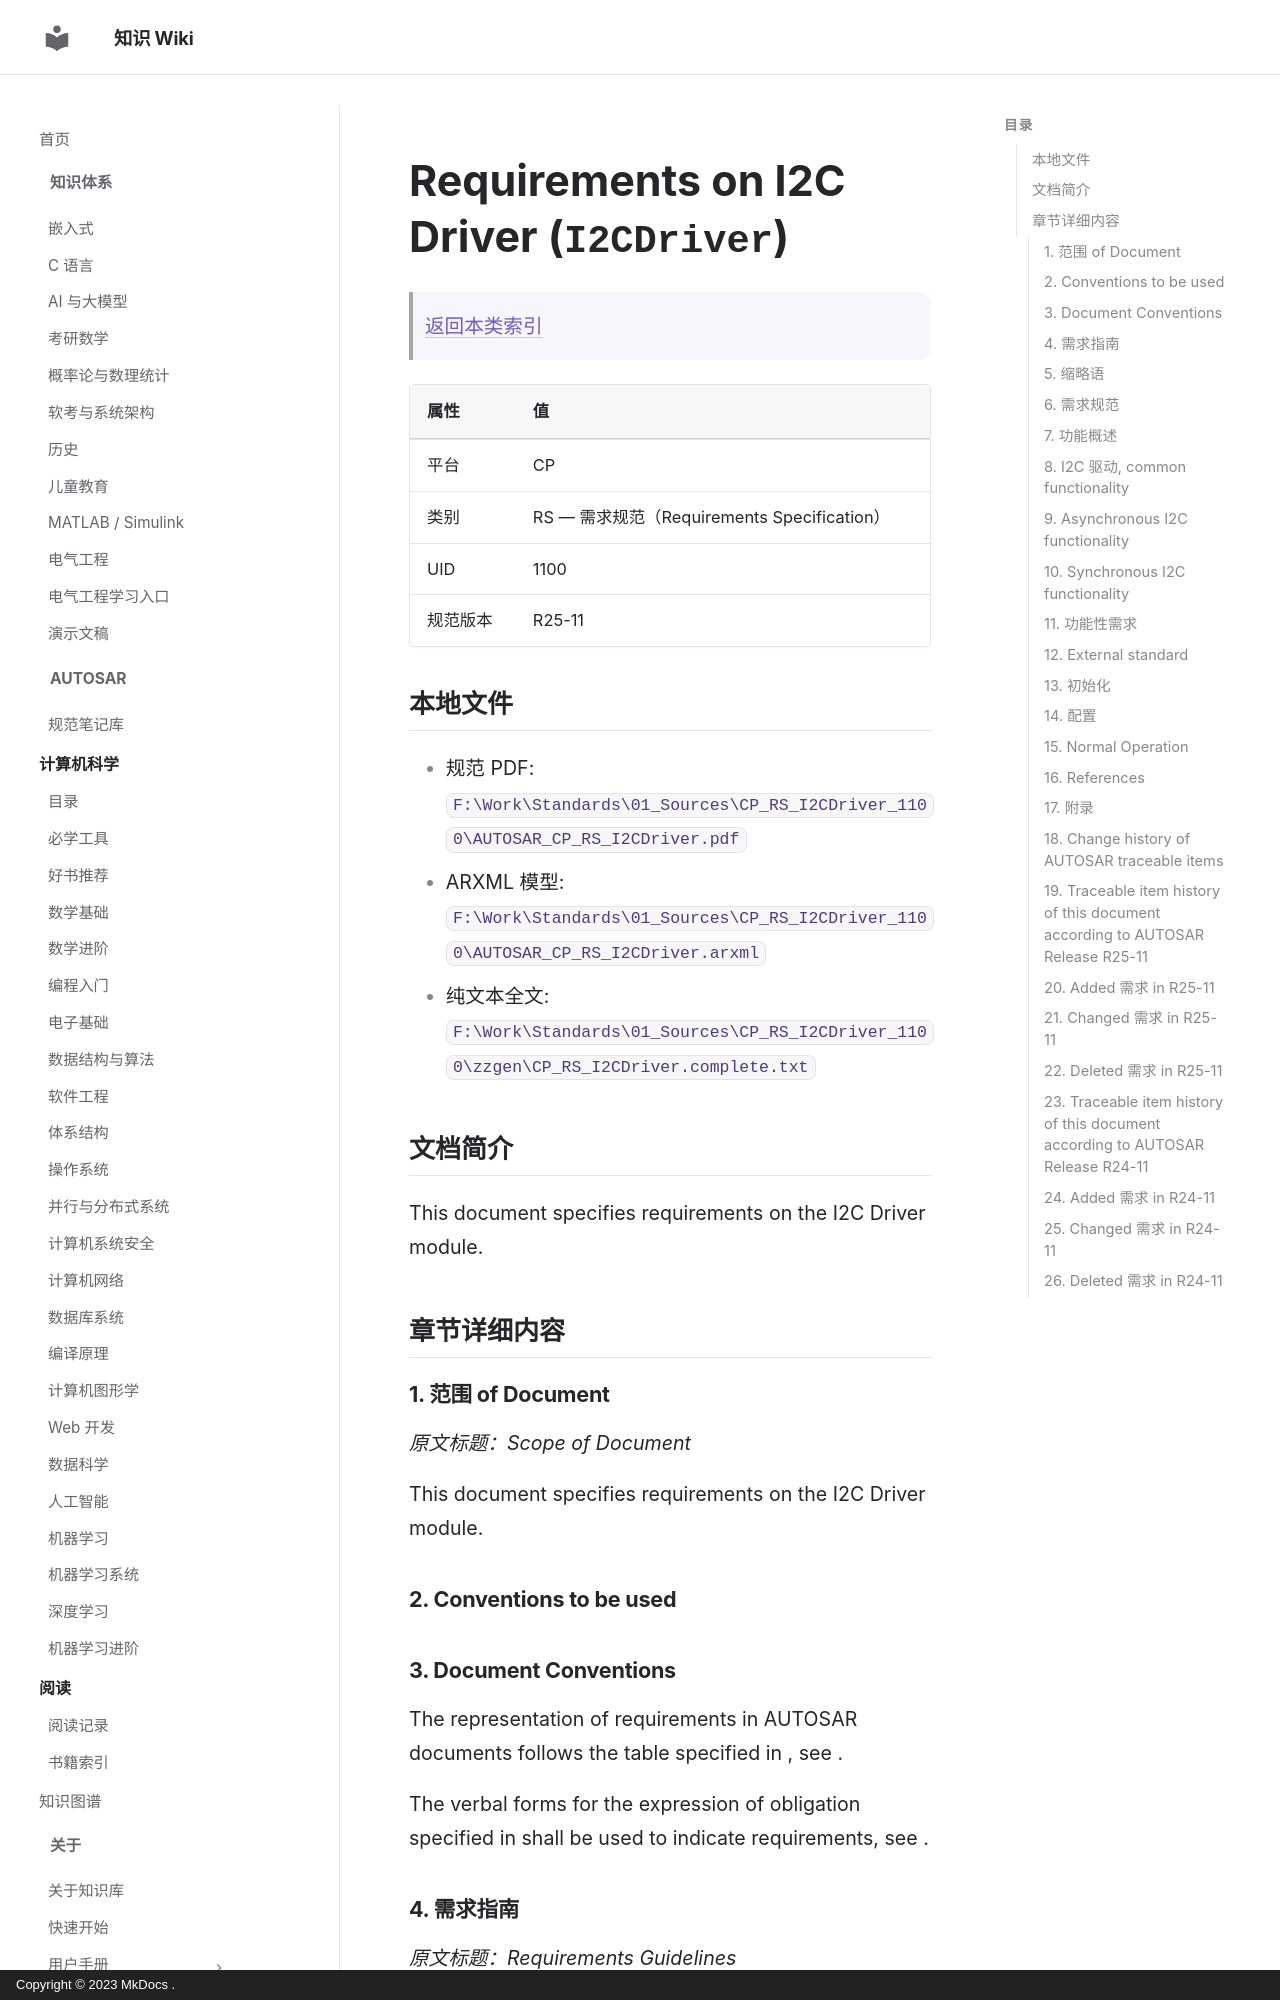

repository: ilikui/wiki · page: types/autosar/specs/CP/RS/I2CDriver/index.html · generator: mkdocs · copyright: Copyright © 2023 MkDocs .

# Requirements on I2C Driver (`I2CDriver`)

> [返回本类索引](index.md)

| 属性 | 值 |
|---|---|
| 平台 | CP |
| 类别 | RS — 需求规范（Requirements Specification） |
| UID | 1100 |
| 规范版本 | R25-11 |

## 本地文件

- 规范 PDF: `F:\Work\Standards\01_Sources\CP_RS_I2CDriver_1100\AUTOSAR_CP_RS_I2CDriver.pdf`
- ARXML 模型: `F:\Work\Standards\01_Sources\CP_RS_I2CDriver_1100\AUTOSAR_CP_RS_I2CDriver.arxml`
- 纯文本全文: `F:\Work\Standards\01_Sources\CP_RS_I2CDriver_1100\zzgen\CP_RS_I2CDriver.complete.txt`

## 文档简介

This document specifies requirements on the I2C Driver module.

## 章节详细内容

### 1. 范围 of Document
*原文标题：Scope of Document*

This document specifies requirements on the I2C Driver module.

### 2. Conventions to be used

### 3. Document Conventions

The representation of requirements in AUTOSAR documents follows the table specified in , see .

The verbal forms for the expression of obligation specified in  shall be used to indicate requirements, see .
